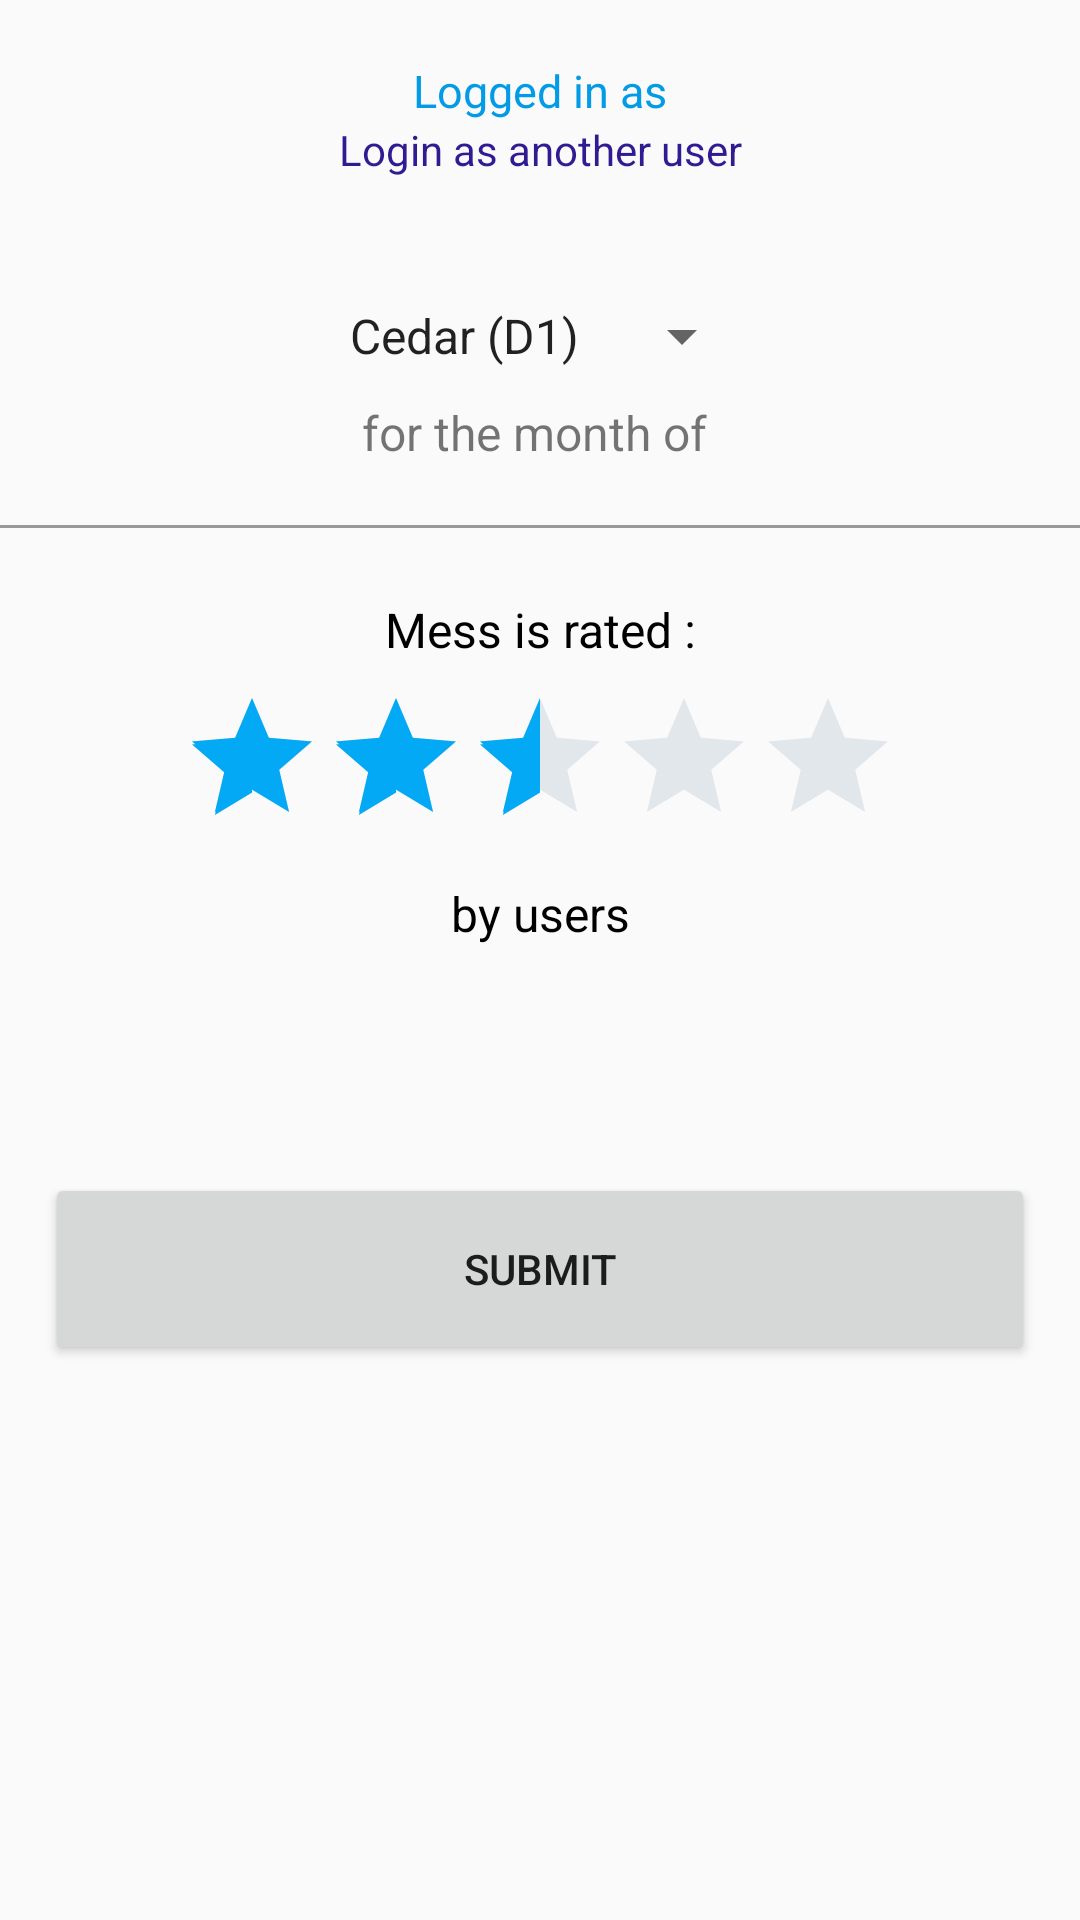

Write the Android layout XML for this screen, with the resource values it uses.
<!-- AndroidManifest.xml: application theme AppTheme -->
<!-- res/layout/activity_mess_allot.xml -->
<?xml version="1.0" encoding="utf-8"?>
<LinearLayout xmlns:android="http://schemas.android.com/apk/res/android"
    xmlns:app="http://schemas.android.com/apk/res-auto"
    xmlns:tools="http://schemas.android.com/tools"
    android:layout_width="match_parent"
    android:layout_height="match_parent"
    android:orientation="vertical"
    android:paddingVertical="10dp"
    tools:context=".MessAllot">

    <LinearLayout
        android:layout_width="match_parent"
        android:layout_height="wrap_content"
        android:orientation="vertical"
        android:paddingHorizontal="4dp"
        android:paddingVertical="10dp">

        <TextView
            android:id="@+id/loggeduser"
            android:layout_width="match_parent"
            android:layout_height="wrap_content"
            android:text="Logged in as"
            android:textAlignment="center"
            android:textAppearance="?android:textAppearanceLarge"
            android:textColor="#039be5"
            android:textSize="15sp" />

        <TextView
            android:id="@+id/changeuser"
            android:layout_width="match_parent"
            android:layout_height="wrap_content"
            android:text="Login as another user"
            android:textAlignment="center"
            android:textAppearance="?android:textAppearanceLarge"
            android:textColor="#311b92"
            android:textSize="14sp" />
    </LinearLayout>

    <RelativeLayout
        android:layout_width="match_parent"
        android:layout_height="wrap_content"
        android:orientation="vertical">

        <Spinner
            android:id="@+id/mess_dropdown"
            android:layout_width="wrap_content"
            android:layout_height="wrap_content"
            android:layout_centerInParent="true"
            android:layout_marginBottom="40dp"
            android:entries="@array/mess_array"
            android:prompt="@string/mess_prompt"
            android:textSize="16sp" />

        <TextView
            android:layout_width="match_parent"
            android:layout_height="wrap_content"
            android:layout_below="@id/mess_dropdown"
            android:text="for the month of "
            android:textAlignment="center"
            android:textSize="16sp" />
    </RelativeLayout>

    <View
        android:layout_width="match_parent"
        android:layout_height="1dp"
        android:layout_marginTop="20dp"
        android:background="#999"></View>

    <RelativeLayout
        android:layout_width="match_parent"
        android:layout_height="wrap_content"
        android:orientation="vertical"
        android:padding="15dp">

        <TextView
            android:id="@+id/mess_rating_tv"
            android:layout_width="match_parent"
            android:layout_height="wrap_content"
            android:padding="8dp"
            android:text="Mess is rated :"
            android:textAlignment="center"
            android:textColor="#000"
            android:textSize="16sp" />

        <RatingBar
            android:id="@+id/mess_rating_bar"
            android:layout_width="wrap_content"
            android:layout_height="wrap_content"
            android:layout_below="@id/mess_rating_tv"
            android:layout_centerInParent="true"
            android:isIndicator="true"
            android:numStars="5"
            android:rating="2.5"
            android:stepSize="0.5"
            android:theme="@style/RatingBar" />

        <TextView
            android:layout_width="match_parent"
            android:layout_height="wrap_content"
            android:padding="8dp"
            android:layout_below="@id/mess_rating_bar"
            android:text="by users"
            android:textAlignment="center"
            android:textColor="#000"
            android:textSize="16sp" />
        <Button
            android:id="@+id/submit"
            android:layout_width="match_parent"
            android:layout_height="64dp"
            android:layout_marginTop="200dp"
            android:text="Submit" />
    </RelativeLayout>

</LinearLayout>
<!-- resources referenced by this layout -->
<resources>
  <string-array name="mess_array">
          <item>Cedar (D1)</item>
          <item>Maple (D2)</item>
          <item>Pine (D9)</item>
      </string-array>
  <string name="mess_prompt">"Choose your Mess"</string>
  <style name="RatingBar" parent="Theme.AppCompat">
          <item name="colorControlNormal">#abc</item>
          <item name="colorControlActivated">#03a9f4</item>
      </style>
  <style name="AppTheme" parent="Theme.AppCompat.Light.DarkActionBar">
          
          <item name="colorPrimary">@color/colorPrimary</item>
          <item name="colorPrimaryDark">@color/colorPrimaryDark</item>
          <item name="colorAccent">@color/colorAccent</item>
      </style>
  <color name="colorPrimary">#03a9f4</color>
  <color name="colorPrimaryDark">#039be5</color>
  <color name="colorAccent">#FF4081</color>
</resources>
